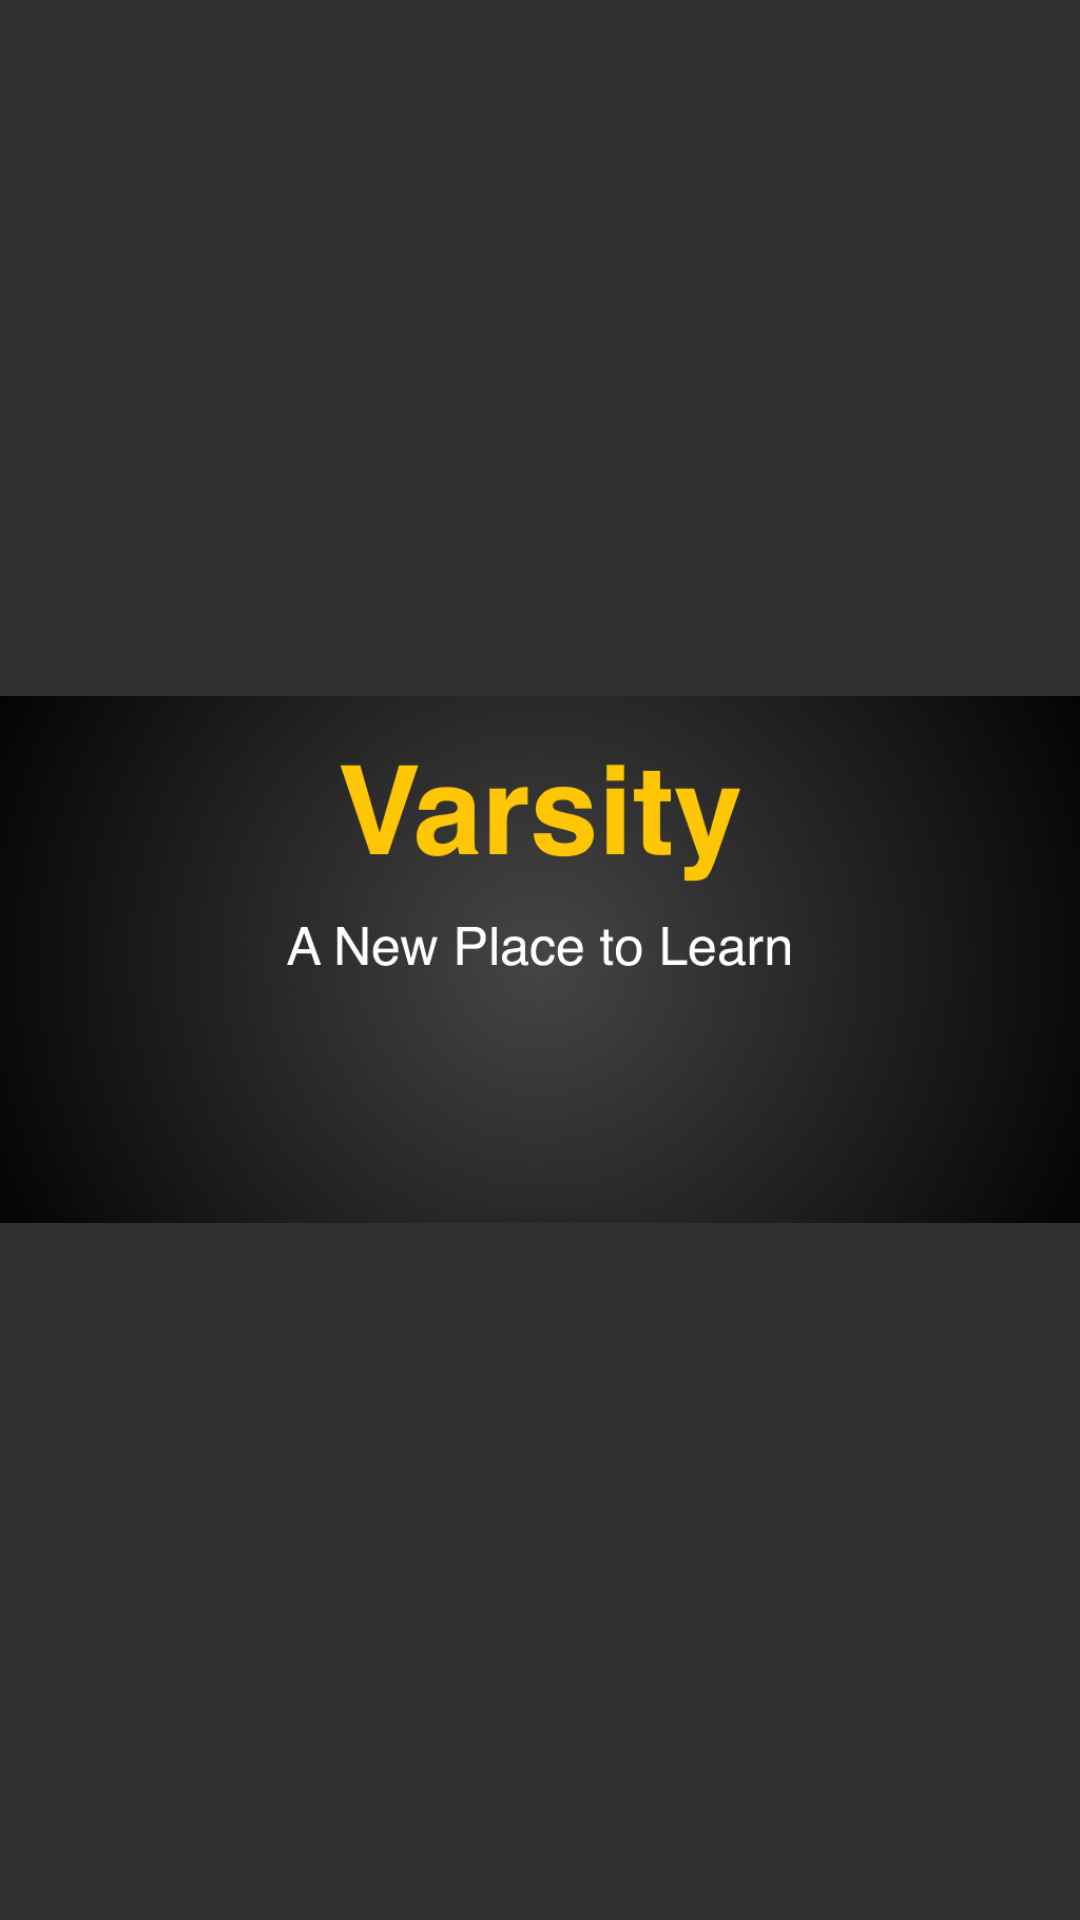

Produce the Android XML layout that renders to this screen, including the resource entries it uses.
<!-- AndroidManifest.xml: application theme Theme -->
<!-- res/layout/slide.xml -->
<?xml version="1.0" encoding="utf-8"?>
<FrameLayout xmlns:android="http://schemas.android.com/apk/res/android"
    android:layout_width="wrap_content"
    android:layout_height="wrap_content">

    <ImageView
        android:id="@+id/image"
        android:layout_width="wrap_content"
        android:layout_height="wrap_content"
        android:layout_gravity="center"
        android:adjustViewBounds="true"
        android:scaleType="centerCrop"
        android:src="@drawable/beast" />
</FrameLayout>
<!-- resources referenced by this layout -->
<resources>
  <!-- drawable beast: png bitmap (drawable, 546763 bytes) -->
  <style name="Theme" parent="Theme.AppCompat.NoActionBar">
  
      </style>
</resources>
